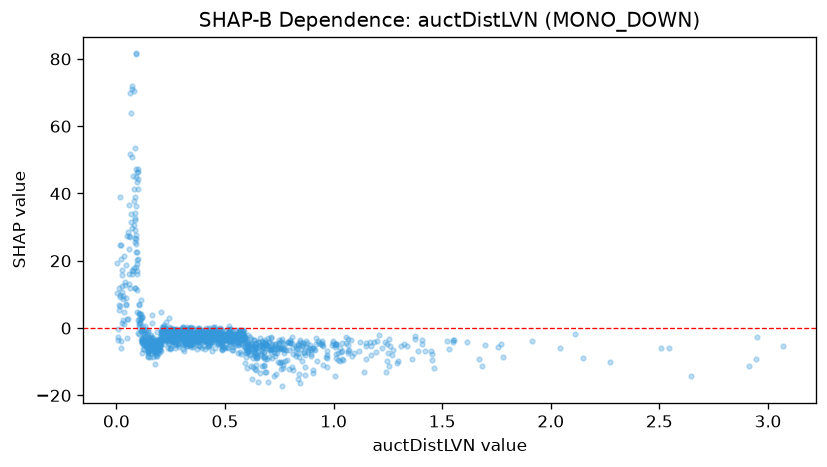

The file beside this chart, header and first rows:
feature_value, shap_value
2.644, -14.29
0.649, -8.994
0.482, -0.2223
0.141, -5.436
0.208, -3.676
0.266, -1.847
0.676, -5.523
0.266, -3.528
0.474, -2.112
0.521, -0.2345
0.168, -5.926
0.825, -8.336
0.23, -2.677
0.23, -1.206
0.179, -5.029
0.352, -1.996
0.052, 2.698
0.27, -1.746
0.184, -7.2
0.412, -2.117
0.519, 0.6955
0.737, -13.57
0.679, -11.39
0.249, -2.783
0.396, -2.422
0.225, -2.022
0.456, -1.096
0.446, -3.267
0.391, -1.638
0.208, -1.54
0.677, -5.86
0.104, 2.716
0.147, -7.018
0.153, -3.427
0.084, 39.1
0.692, -4.959
0.902, -5.848
0.122, -3.539
0.184, -6.415
0.279, -1.363
1.21, -2.107
0.034, 4.891
0.104, 0.7706
0.55, -0.5341
0.292, -2.869
0.185, -4.902
1.612, -4.262
0.142, -3.854
0.493, -3.675
0.599, -4.103
0.027, 17.18
0.313, -1.648
0.086, 34.34
0.731, -4.77
0.808, -2.553
0.52, -3.817
0.147, -7.504
0.683, -3.668
1.375, -2.444
0.952, -5.281
... 1,231 more rows
